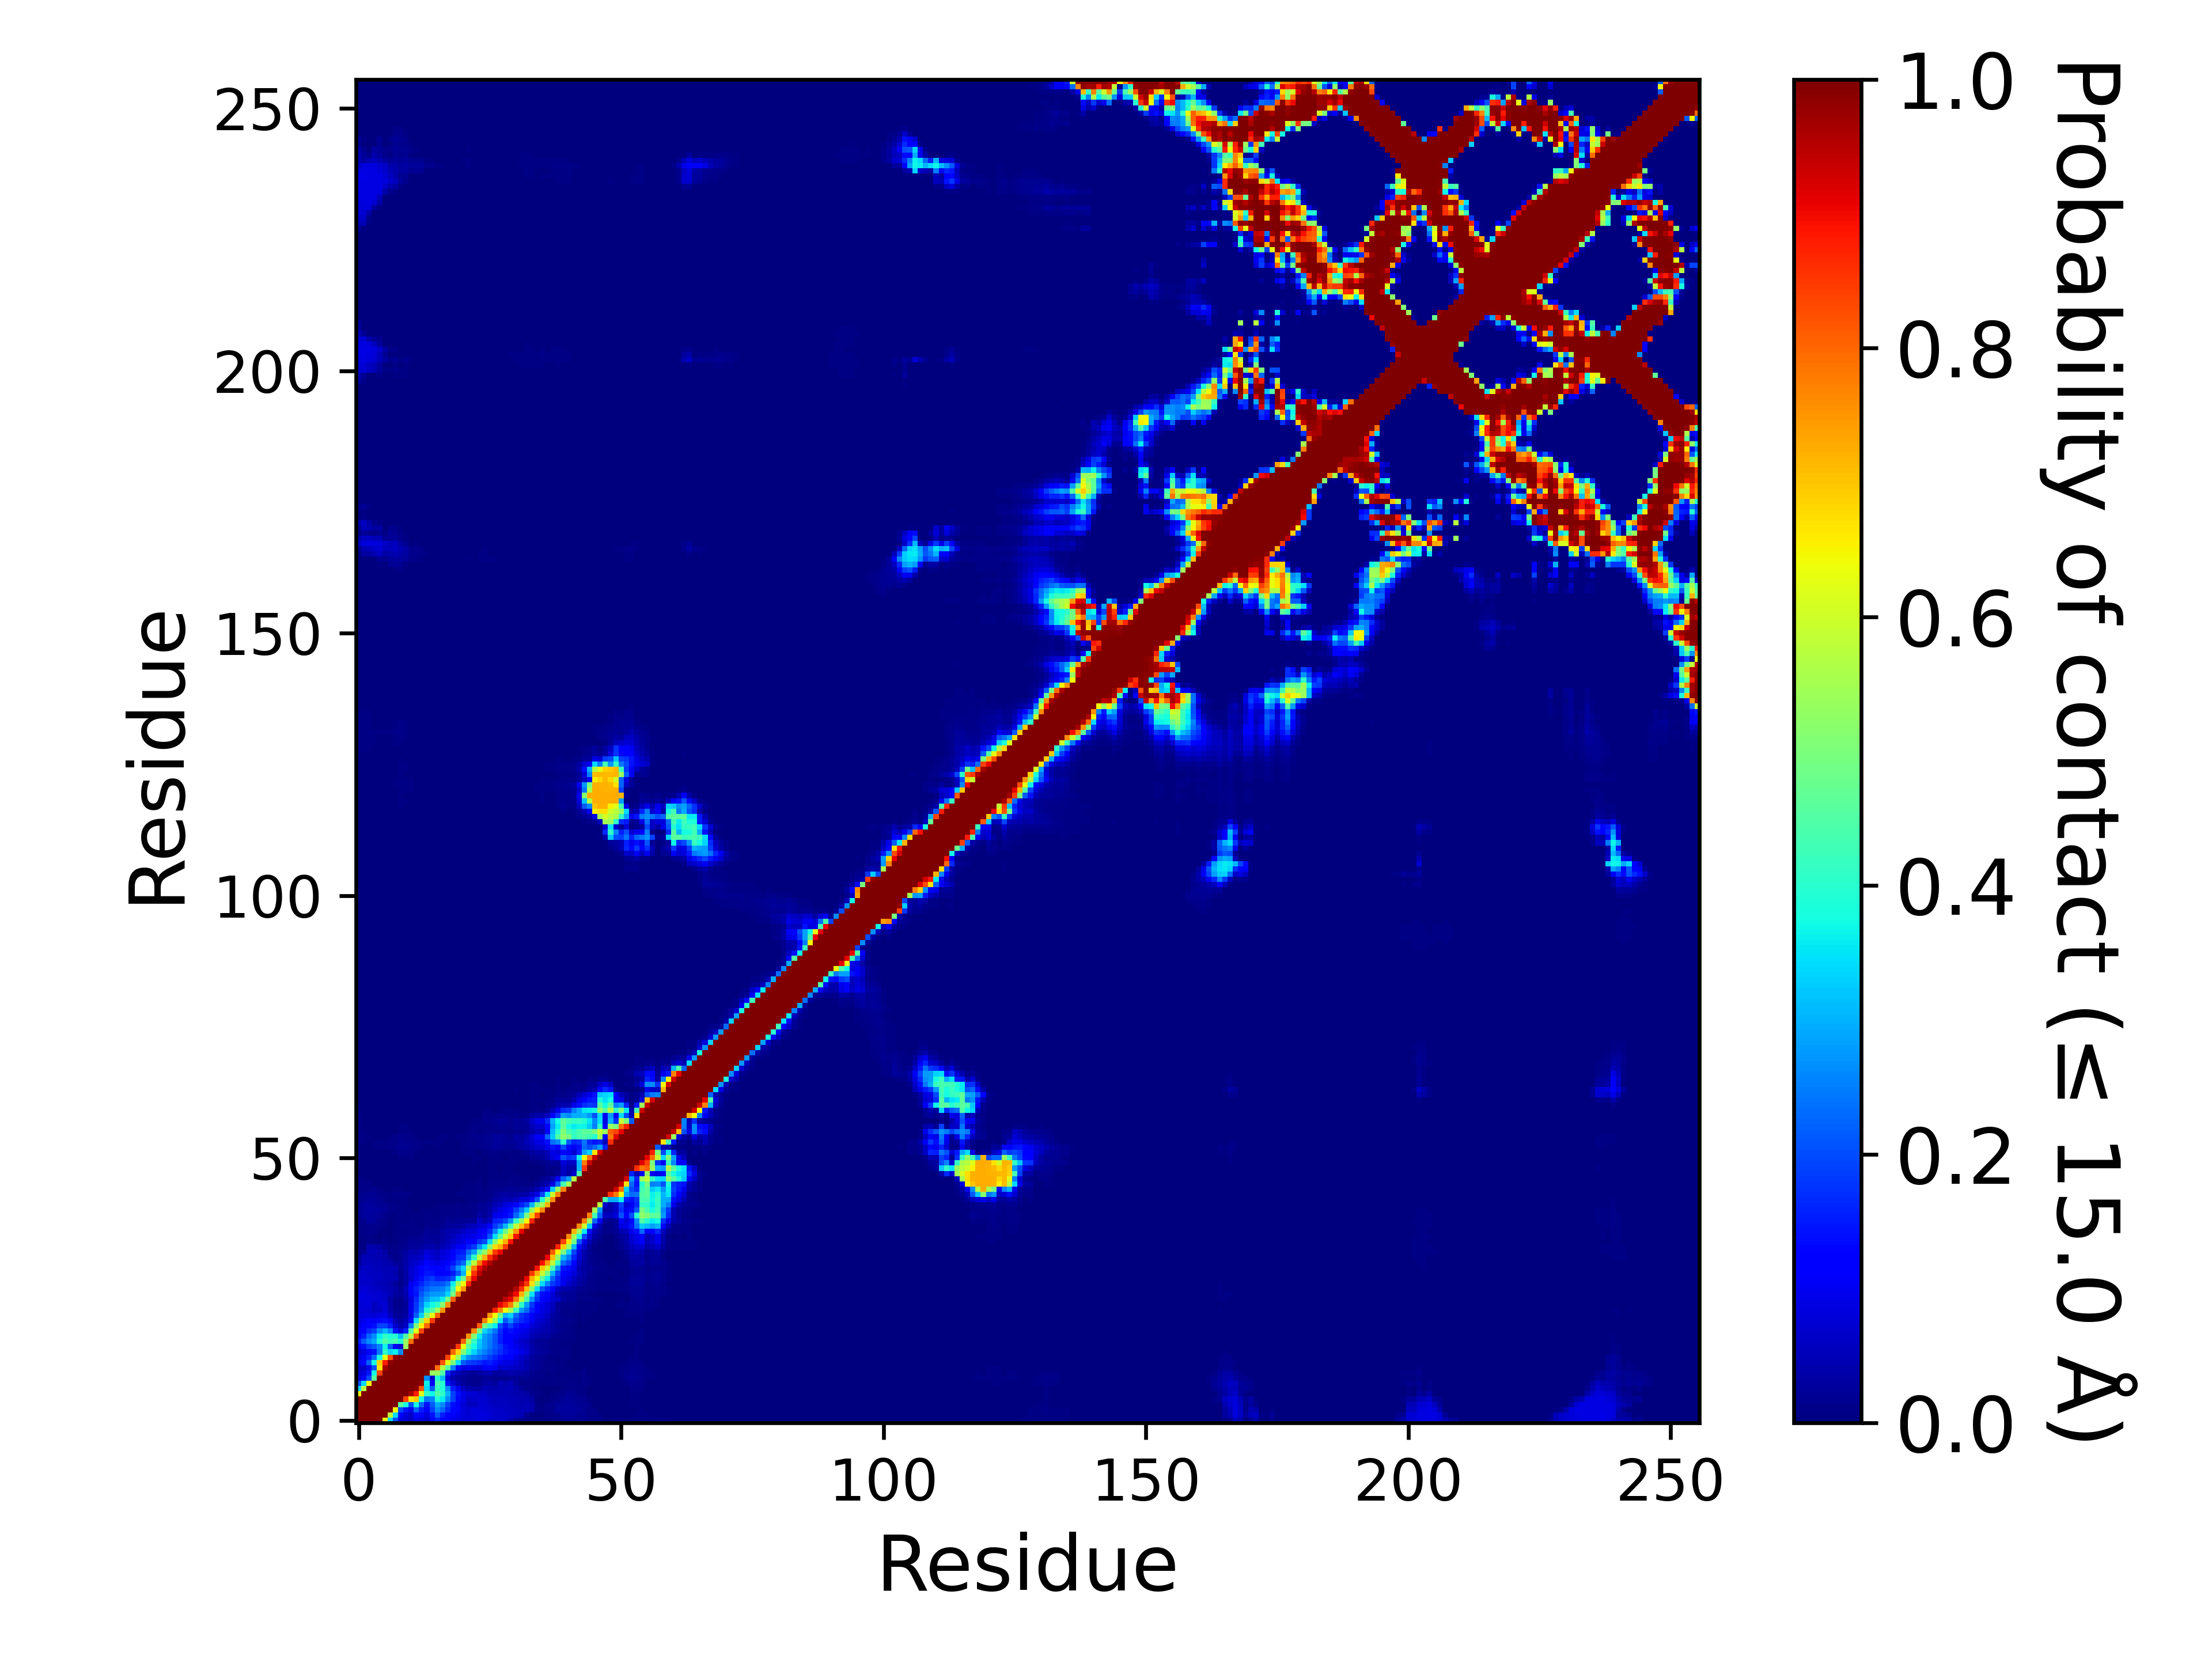

Data behind this chart, as committed beside it:
, 1, 2, 3, 4, 5, 6, 7, 8, 9, 10, 11, 12, 13, 14, 15, 16, 17, 18, 19, 20, 21, 22, 23
1, 1.0, 1.0, 1.0, 1.0, 1, 0.6464, 0.3432, 0.2047, 0.084, 0.07571, 0.06188, 0.09273, 0.07942, 0.06458, 0.1082, 0.1557, 0.1233, 0.1025, 0.09251, 0.08533, 0.0748, 0.07483, 0.07758
2, 1.0, 1.0, 1.0, 1.0, 1.0, 1, 0.5766, 0.3397, 0.1137, 0.08052, 0.06307, 0.1299, 0.1047, 0.0824, 0.1438, 0.2163, 0.155, 0.1253, 0.1084, 0.09744, 0.07878, 0.07643, 0.07921
3, 1.0, 1.0, 1.0, 1.0, 1.0, 1.0, 1.0, 0.6441, 0.196, 0.1467, 0.09597, 0.2222, 0.1562, 0.1147, 0.1889, 0.2648, 0.2254, 0.1643, 0.132, 0.1118, 0.07957, 0.07331, 0.08519
4, 1.0, 1.0, 1.0, 1.0, 1.0, 1.0, 1.0, 1.0, 0.4542, 0.3778, 0.2032, 0.3764, 0.2283, 0.1437, 0.2133, 0.2952, 0.2637, 0.1905, 0.1377, 0.1052, 0.07462, 0.05636, 0.05685
5, 1, 1.0, 1.0, 1.0, 1.0, 1.0, 1.0, 1.0, 1.0, 0.836, 0.6708, 0.6988, 0.3779, 0.2438, 0.2561, 0.3885, 0.3591, 0.2632, 0.1907, 0.1321, 0.086, 0.06224, 0.06941
6, 0.6464, 1, 1.0, 1.0, 1.0, 1.0, 1.0, 1.0, 1.0, 1.0, 0.964, 0.8766, 0.6254, 0.4098, 0.3677, 0.4491, 0.4099, 0.3035, 0.1904, 0.1387, 0.09076, 0.07434, 0.07566
7, 0.3432, 0.5766, 1.0, 1.0, 1.0, 1.0, 1.0, 1.0, 1.0, 1.0, 1.0, 0.9868, 0.8237, 0.338, 0.215, 0.4148, 0.3882, 0.258, 0.1557, 0.09852, 0.05751, 0.0391, 0.03666
8, 0.2047, 0.3397, 0.6441, 1.0, 1.0, 1.0, 1.0, 1.0, 1.0, 1.0, 1.0, 1.0, 0.9837, 0.3596, 0.1071, 0.4384, 0.3976, 0.141, 0.07308, 0.04601, 0.02366, 0.01577, 0.01532
9, 0.084, 0.1137, 0.196, 0.4542, 1.0, 1.0, 1.0, 1.0, 1.0, 1.0, 1.0, 1.0, 1.0, 0.2628, 0.07089, 0.3884, 0.3102, 0.07863, 0.03967, 0.02835, 0.02113, 0.01747, 0.01449
10, 0.07571, 0.08052, 0.1467, 0.3778, 0.836, 1.0, 1.0, 1.0, 1.0, 1.0, 1.0, 1.0, 1.0, 1.0, 0.5384, 0.5324, 0.4473, 0.1571, 0.0642, 0.0473, 0.03376, 0.02579, 0.02325
11, 0.06188, 0.06307, 0.09597, 0.2032, 0.6708, 0.964, 1.0, 1.0, 1.0, 1.0, 1.0, 1.0, 1.0, 1.0, 1.0, 0.7899, 0.565, 0.4504, 0.2535, 0.1359, 0.08885, 0.0947, 0.09047
12, 0.09273, 0.1299, 0.2222, 0.3764, 0.6988, 0.8766, 0.9868, 1.0, 1.0, 1.0, 1.0, 1.0, 1.0, 1.0, 1.0, 1.0, 0.824, 0.623, 0.5026, 0.3415, 0.2184, 0.1845, 0.1773
13, 0.07942, 0.1047, 0.1562, 0.2283, 0.3779, 0.6254, 0.8237, 0.9837, 1.0, 1.0, 1.0, 1.0, 1.0, 1.0, 1.0, 1.0, 1.0, 0.8391, 0.65, 0.5279, 0.3314, 0.2689, 0.2493
14, 0.06458, 0.0824, 0.1147, 0.1437, 0.2438, 0.4098, 0.338, 0.3596, 0.2628, 1.0, 1.0, 1.0, 1.0, 1.0, 1.0, 1.0, 1.0, 1.0, 0.797, 0.6864, 0.5086, 0.3947, 0.332
15, 0.1082, 0.1438, 0.1889, 0.2133, 0.2561, 0.3677, 0.215, 0.1071, 0.07089, 0.5384, 1.0, 1.0, 1.0, 1.0, 1.0, 1.0, 1.0, 1.0, 1.0, 0.8498, 0.6257, 0.4524, 0.374
16, 0.1557, 0.2163, 0.2648, 0.2952, 0.3885, 0.4491, 0.4148, 0.4384, 0.3884, 0.5324, 0.7899, 1.0, 1.0, 1.0, 1.0, 1.0, 1.0, 1.0, 1.0, 1.0, 0.8054, 0.5393, 0.4096
17, 0.1233, 0.155, 0.2254, 0.2637, 0.3591, 0.4099, 0.3882, 0.3976, 0.3102, 0.4473, 0.565, 0.824, 1.0, 1.0, 1.0, 1.0, 1.0, 1.0, 1.0, 1.0, 1.0, 0.7574, 0.5152
18, 0.1025, 0.1253, 0.1643, 0.1905, 0.2632, 0.3035, 0.258, 0.141, 0.07863, 0.1571, 0.4504, 0.623, 0.8391, 1.0, 1.0, 1.0, 1.0, 1.0, 1.0, 1.0, 1.0, 1.0, 0.7597
19, 0.09251, 0.1084, 0.132, 0.1377, 0.1907, 0.1904, 0.1557, 0.07308, 0.03967, 0.0642, 0.2535, 0.5026, 0.65, 0.797, 1.0, 1.0, 1.0, 1.0, 1.0, 1.0, 1.0, 1.0, 1.0
20, 0.08533, 0.09744, 0.1118, 0.1052, 0.1321, 0.1387, 0.09852, 0.04601, 0.02835, 0.0473, 0.1359, 0.3415, 0.5279, 0.6864, 0.8498, 1.0, 1.0, 1.0, 1.0, 1.0, 1.0, 1.0, 1.0
21, 0.0748, 0.07878, 0.07957, 0.07462, 0.086, 0.09076, 0.05751, 0.02366, 0.02113, 0.03376, 0.08885, 0.2184, 0.3314, 0.5086, 0.6257, 0.8054, 1.0, 1.0, 1.0, 1.0, 1.0, 1.0, 1.0
22, 0.07483, 0.07643, 0.07331, 0.05636, 0.06224, 0.07434, 0.0391, 0.01577, 0.01747, 0.02579, 0.0947, 0.1845, 0.2689, 0.3947, 0.4524, 0.5393, 0.7574, 1.0, 1.0, 1.0, 1.0, 1.0, 1.0
23, 0.07758, 0.07921, 0.08519, 0.05685, 0.06941, 0.07566, 0.03666, 0.01532, 0.01449, 0.02325, 0.09047, 0.1773, 0.2493, 0.332, 0.374, 0.4096, 0.5152, 0.7597, 1.0, 1.0, 1.0, 1.0, 1.0
24, 0.08208, 0.08237, 0.07951, 0.07385, 0.07083, 0.06569, 0.0333, 0.01661, 0.0146, 0.03472, 0.08283, 0.1678, 0.2336, 0.2808, 0.3141, 0.3211, 0.3612, 0.4892, 0.8121, 1.0, 1.0, 1.0, 1.0
25, 0.07857, 0.0823, 0.07713, 0.0724, 0.07076, 0.06375, 0.05049, 0.031, 0.02508, 0.04117, 0.1045, 0.148, 0.2105, 0.2526, 0.2772, 0.2757, 0.2812, 0.3358, 0.4929, 0.771, 1.0, 1.0, 1.0
26, 0.06959, 0.07523, 0.07184, 0.06388, 0.05921, 0.05463, 0.04444, 0.03654, 0.0226, 0.04817, 0.1056, 0.1537, 0.1855, 0.2219, 0.2404, 0.2425, 0.252, 0.2918, 0.421, 0.6522, 0.752, 1, 1.0
27, 0.06466, 0.06535, 0.06298, 0.05663, 0.05355, 0.04725, 0.0419, 0.02727, 0.01353, 0.02924, 0.09856, 0.1349, 0.1604, 0.192, 0.2101, 0.206, 0.2108, 0.2419, 0.3599, 0.5403, 0.6397, 0.8769, 1.0
28, 0.06452, 0.06562, 0.06326, 0.05793, 0.05686, 0.04917, 0.04809, 0.04786, 0.01735, 0.03307, 0.06485, 0.09919, 0.1382, 0.1699, 0.1821, 0.1527, 0.157, 0.1693, 0.2027, 0.3607, 0.4774, 0.769, 0.9097
29, 0.06211, 0.0655, 0.06087, 0.05647, 0.056, 0.04932, 0.04896, 0.0418, 0.01633, 0.03324, 0.07132, 0.08946, 0.1225, 0.1478, 0.1436, 0.1167, 0.1243, 0.131, 0.1518, 0.2091, 0.299, 0.6444, 0.8564
30, 0.04496, 0.05938, 0.05873, 0.05346, 0.05417, 0.0477, 0.04895, 0.04733, 0.02243, 0.04157, 0.06749, 0.08753, 0.1101, 0.1341, 0.1262, 0.1096, 0.1272, 0.1423, 0.1884, 0.2682, 0.3312, 0.5581, 0.774
31, 0.02226, 0.05249, 0.05292, 0.04788, 0.04976, 0.04543, 0.04205, 0.02398, 0.01955, 0.03647, 0.06019, 0.07195, 0.08694, 0.1096, 0.09379, 0.08596, 0.1041, 0.1147, 0.1454, 0.1935, 0.2293, 0.4185, 0.5779
32, 0.01638, 0.04803, 0.04766, 0.0456, 0.04573, 0.04221, 0.01954, 0.01099, 0.01883, 0.0332, 0.0515, 0.05574, 0.06567, 0.09149, 0.07443, 0.06338, 0.08542, 0.09716, 0.124, 0.1654, 0.1743, 0.2807, 0.4076
33, 0.01041, 0.01577, 0.04891, 0.04738, 0.04454, 0.03221, 0.01557, 0.01275, 0.0182, 0.0285, 0.0434, 0.04224, 0.05352, 0.07801, 0.06304, 0.05818, 0.08064, 0.08973, 0.1185, 0.1459, 0.1527, 0.2277, 0.2809
34, 0.007715, 0.007505, 0.04026, 0.04104, 0.03237, 0.01937, 0.01045, 0.009335, 0.01291, 0.01792, 0.02687, 0.02462, 0.02769, 0.04294, 0.0395, 0.03312, 0.05022, 0.06042, 0.08169, 0.103, 0.1182, 0.1535, 0.1808
35, 0.00618, 0.006385, 0.01382, 0.008955, 0.00618, 0.008005, 0.00447, 0.00678, 0.009865, 0.01329, 0.0225, 0.02121, 0.01966, 0.03009, 0.0238, 0.02183, 0.03825, 0.05048, 0.0651, 0.07591, 0.08739, 0.1105, 0.1208
36, 0.007325, 0.00775, 0.008315, 0.006045, 0.003585, 0.00398, 0.003455, 0.00515, 0.00786, 0.0095, 0.01488, 0.01496, 0.01654, 0.02605, 0.02306, 0.0211, 0.0344, 0.04543, 0.05133, 0.06971, 0.08192, 0.08807, 0.0958
37, 0.0071, 0.00836, 0.01224, 0.01199, 0.00449, 0.003185, 0.00249, 0.004055, 0.006055, 0.00744, 0.01152, 0.009925, 0.01021, 0.02191, 0.01934, 0.01943, 0.03227, 0.04175, 0.04546, 0.05019, 0.06164, 0.0773, 0.07727
38, 0.00788, 0.009765, 0.01443, 0.01551, 0.008225, 0.00418, 0.00298, 0.00472, 0.007875, 0.00887, 0.01143, 0.008145, 0.005715, 0.01357, 0.01123, 0.01017, 0.0189, 0.02931, 0.02917, 0.02907, 0.03388, 0.04975, 0.05661
39, 0.00843, 0.01301, 0.02835, 0.02654, 0.01542, 0.008075, 0.003475, 0.004355, 0.006765, 0.00654, 0.008105, 0.004705, 0.00567, 0.01018, 0.008615, 0.008835, 0.01492, 0.01962, 0.01932, 0.02047, 0.02229, 0.02505, 0.02269
40, 0.01591, 0.02453, 0.02903, 0.02673, 0.02207, 0.01531, 0.005805, 0.00567, 0.007955, 0.007005, 0.007205, 0.004245, 0.004225, 0.00857, 0.00758, 0.00626, 0.01011, 0.01321, 0.01071, 0.01426, 0.0109, 0.01058, 0.01547
41, 0.02103, 0.02695, 0.02985, 0.02773, 0.02552, 0.02093, 0.00893, 0.008205, 0.007565, 0.007135, 0.005445, 0.003375, 0.004275, 0.006545, 0.005385, 0.005995, 0.008415, 0.01144, 0.01023, 0.01371, 0.01077, 0.01011, 0.01311
42, 0.01923, 0.02455, 0.02825, 0.02601, 0.02323, 0.01817, 0.008805, 0.008305, 0.005805, 0.00519, 0.003495, 0.00293, 0.002785, 0.002685, 0.00272, 0.00577, 0.00534, 0.006125, 0.005485, 0.008275, 0.00622, 0.008725, 0.01283
43, 0.0173, 0.01865, 0.02357, 0.02191, 0.01898, 0.01143, 0.00544, 0.006625, 0.005075, 0.00458, 0.00268, 0.002205, 0.00211, 0.00169, 0.002235, 0.003475, 0.00252, 0.002385, 0.00185, 0.003475, 0.003805, 0.00618, 0.007635
44, 0.01423, 0.01593, 0.01801, 0.01653, 0.01531, 0.007965, 0.006545, 0.009495, 0.00905, 0.00849, 0.004605, 0.00308, 0.00182, 0.0015, 0.00138, 0.002465, 0.002115, 0.002045, 0.00206, 0.004035, 0.004255, 0.00558, 0.005685
45, 0.01144, 0.01095, 0.01143, 0.01248, 0.005785, 0.001635, 0.00214, 0.00437, 0.00529, 0.00375, 0.001655, 0.00177, 0.001575, 0.001455, 0.001655, 0.001465, 0.00083, 0.000965, 0.000905, 0.003065, 0.00411, 0.00671, 0.005835
46, 0.01011, 0.00969, 0.00801, 0.00344, 0.000765, 0.000775, 0.00122, 0.00213, 0.003725, 0.0027, 0.00134, 0.00065, 0.00079, 0.00095, 0.001185, 0.00103, 0.00088, 0.00065, 0.00048, 0.001665, 0.00242, 0.005115, 0.00416
47, 0.008455, 0.005855, 0.00259, 0.00028, 4.9999750001249995e-05, 0.00012, 0.00044, 0.00047, 0.002025, 0.00155, 0.00044, 4.9999750001249995e-06, 0.0, 0.00024, 0.000265, 0.00056, 0.00083, 0.000525, 3.4999825000875e-05, 0.00067, 0.00087, 0.003855, 0.003755
48, 0.00362, 0.000345, 7.499962500187499e-05, 2.9999850000749997e-05, 4.9999750001249995e-06, 0.000125, 0.000335, 0.000345, 0.00205, 0.001535, 0.00022, 0.0, 0.0, 4.4999775001124996e-05, 4.9999750001249995e-06, 7.999960000199999e-05, 0.0004, 4.9999750001249995e-05, 1.9999900000499998e-05, 0.000355, 8.999955000224999e-05, 0.001075, 0.00144
49, 0.002635, 0.00046, 1.9999900000499998e-05, 0.0, 0.0, 9.999950000249999e-06, 2.4999875000624998e-05, 0.0, 0.00021, 0.000265, 0.00012, 4.9999750001249995e-06, 0.00038, 0.00012, 8.999955000224999e-05, 0.000135, 0.00061, 0.00027, 0.00014, 0.000565, 0.000715, 0.001685, 0.00137
50, 0.00607, 0.00215, 0.001055, 9.999950000249999e-06, 0.0, 0.0, 3.9999800000999996e-05, 0.00203, 0.002785, 0.00302, 0.00147, 0.00093, 0.00151, 0.00095, 0.000225, 0.000555, 0.00099, 0.000565, 0.000195, 0.000635, 0.00111, 0.003685, 0.00504
51, 0.006005, 0.002935, 0.003625, 0.00047, 7.499962500187499e-05, 0.0, 0.00219, 0.003445, 0.006225, 0.007025, 0.00488, 0.00213, 0.00278, 0.001825, 0.001, 0.001515, 0.00121, 0.000755, 0.0005, 0.000755, 0.001405, 0.00385, 0.004505
52, 0.00309, 0.001665, 0.000935, 0.001305, 0.00247, 0.00221, 0.00329, 0.00611, 0.01179, 0.01049, 0.00823, 0.00398, 0.003795, 0.00295, 0.002295, 0.00348, 0.003365, 0.00188, 0.00075, 0.00171, 0.003955, 0.00631, 0.006085
53, 0.00442, 0.003005, 0.00304, 0.004995, 0.005295, 0.00498, 0.008365, 0.01204, 0.0187, 0.01676, 0.01472, 0.008955, 0.00499, 0.003405, 0.003525, 0.003985, 0.003845, 0.0029, 0.00082, 0.00204, 0.004245, 0.00786, 0.01001
54, 0.00656, 0.00473, 0.003475, 0.00435, 0.00449, 0.00505, 0.008895, 0.0116, 0.01756, 0.01512, 0.01528, 0.009925, 0.00588, 0.003985, 0.00396, 0.0049, 0.004855, 0.003645, 0.00161, 0.00353, 0.006335, 0.00992, 0.01154
55, 0.006295, 0.00534, 0.004635, 0.00291, 0.00222, 0.003545, 0.00506, 0.00832, 0.01214, 0.01058, 0.01125, 0.006835, 0.003905, 0.002925, 0.00334, 0.00468, 0.0043, 0.004005, 0.0026, 0.004985, 0.00726, 0.01099, 0.01193
56, 0.00603, 0.004875, 0.002995, 0.00153, 0.000345, 0.00082, 0.002785, 0.003705, 0.00719, 0.006435, 0.0052, 0.00054, 0.001125, 0.00056, 0.000785, 0.00258, 0.00266, 0.00245, 0.001165, 0.00252, 0.00342, 0.00769, 0.00852
57, 0.005685, 0.00364, 0.00197, 0.000825, 0.000265, 9.999950000249999e-05, 0.001475, 0.002285, 0.00569, 0.00437, 0.001635, 0.000125, 5.4999725001374995e-05, 3.9999800000999996e-05, 0.000195, 0.00118, 0.00121, 0.001735, 0.00133, 0.002845, 0.002215, 0.007295, 0.008035
58, 0.004225, 0.00233, 0.001195, 0.001215, 0.001415, 0.0008, 0.001, 0.00158, 0.003415, 0.00154, 0.001005, 0.00018, 0.000195, 0.00019, 0.000275, 0.000165, 0.000285, 0.000595, 0.00068, 0.00138, 0.000555, 0.002395, 0.00629
59, 0.00406, 0.00299, 0.000595, 0.000165, 0.00032, 0.0003, 0.00057, 0.000505, 0.001145, 0.00108, 0.000735, 0.00026, 0.00031, 7.499962500187499e-05, 3.4999825000875e-05, 2.9999850000749997e-05, 9.999950000249999e-05, 0.00026, 0.000215, 0.000635, 0.000125, 0.00068, 0.002875
60, 0.00423, 0.003005, 0.00183, 0.000495, 0.0, 0.0, 0.00015, 0.000335, 0.00089, 0.00109, 0.000685, 0.000105, 0.000105, 0.0, 1.4999925000374999e-05, 0.0, 9.999950000249999e-06, 3.4999825000875e-05, 9.999950000249999e-06, 3.4999825000875e-05, 0.0, 3.4999825000875e-05, 0.001075
... 196 more rows
